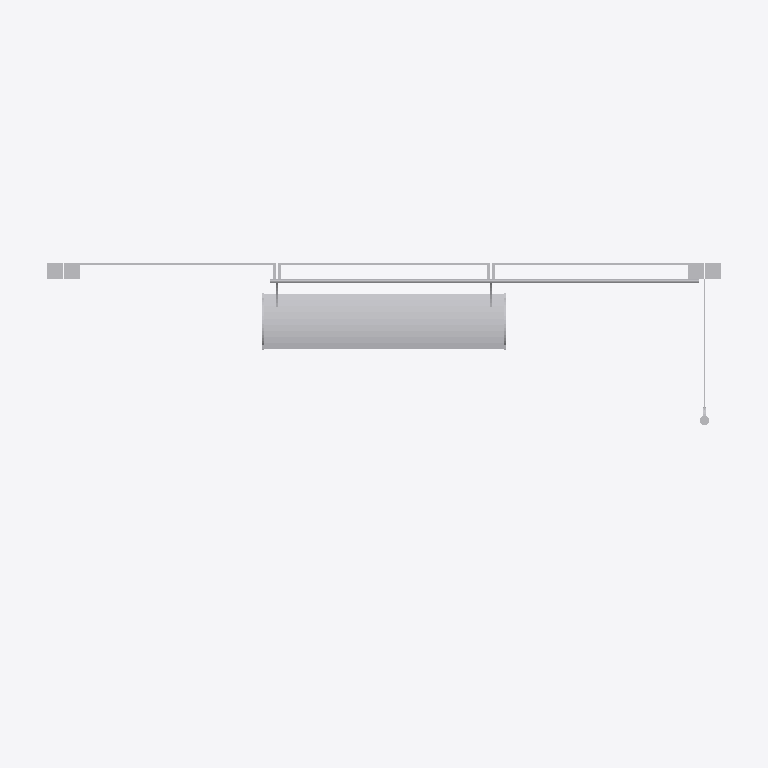
Plan cut of the same IFC building model at storey 'Port De Barcelona' (level 0.00 m, cut at 1.40 m), seen from above with north up, elements coloured by IFC class: 1 other element (light grey). Cut surfaces are drawn darker.
Extent 4.6 m × 1.8 m × 2.6 m (x, y, z). Storeys (1): Port De Barcelona at 0.00 m. Elements (1): 1 IfcFurnishingElement.

HEADER;
FILE_DESCRIPTION(('ViewDefinition [CoordinationView_V2.0]'),'2;1');
FILE_NAME('','',(''),(''),'','','');
FILE_SCHEMA(('IFC2X3'));
ENDSEC;
DATA;
#105=IFCPROJECT('34UKVHeH5CHvrwyycS_2aZ',$,'Port De Barcelona',$,$,'Port De Barcelona','Port De Barcelona',(#97),#92);
#130=IFCSITE('34UKVHeH5CHvrwyycS_2aX',$,'Default',$,$,#127,$,$,.ELEMENT.,(42,21,31,181945),(-71,-3,-24,-263305),0.0,$,$);
#115=IFCBUILDING('34UKVHeH5CHvrwyycS_2aY',$,'Port De Barcelona',$,$,#32,$,'Port De Barcelona',.ELEMENT.,$,$,$);
#124=IFCBUILDINGSTOREY('34UKVHeH5CHvrwyybZ1_NS',$,'Port De Barcelona',$,'Level:8mm Head',#122,$,'Port De Barcelona',.ELEMENT.,0.0);
#1193=IFCFURNISHINGELEMENT('0bXUlLUuv7fBN8tCQa_3PG',$,'APBCN-URB-MOB-ParadaAutobus_Cubierta_Plana_Banco:Tipo1:329934',$,'APBCN-URB-MOB-ParadaAutobus_Cubierta_Plana_Banco:Tipo1',#1191,#1186,'329934');
ENDSEC;
